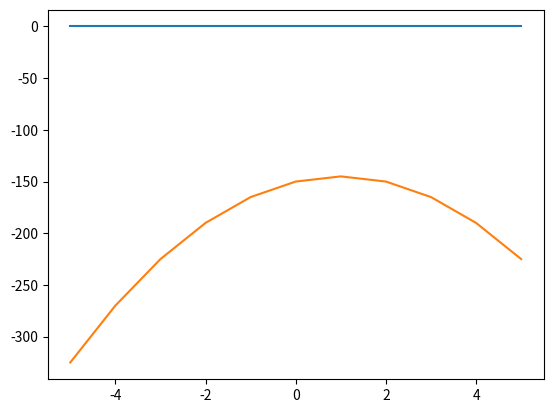

Here is the Python script that generated this plot:
# Дана функция f(x) = -5x^2 + 10x - 150

# 1 Опоределить корни

from sympy import *

x = Symbol('x')
func = -5*x**2+10*x-150
y = solve(func)
x1 = y[0]
x2 = y[1]
print(x1,x2)

# 2 Найти интервалы, на которых функция возрастает

fd = diff(func)
print(solve(0<fd))

# 3 Найти интервалы, на которых функция убывает

print(solve(fd<0))

# 4 Построить график

import matplotlib.pyplot as plt
list_y = []
for i in range(-5,6):
    x = i
    y = -5*x**2+10*x-150
    list_y.append(y)
print(list_y)
plt.plot(range(-5,6),[0,0,0,0,0,0,0,0,0,0,0])
plt.plot(range(-5,6),list_y)

# 5 Вычислить вершину

corni = solve(fd)
top = corni[0]
x = top
y = -5*x**2+10*x-150
print(top,y)

# 6 Определить промежутки, на котором f > 0

solve(0<func)

# 7 Определить промежутки, на котором f < 0

solve(func<0)
